Dataset: Slot Occuppancy Detection (GitHub, MukeshSankhla/Edge-Ai-Vision-Inspection). Classes: empty, PCB, PCBA.

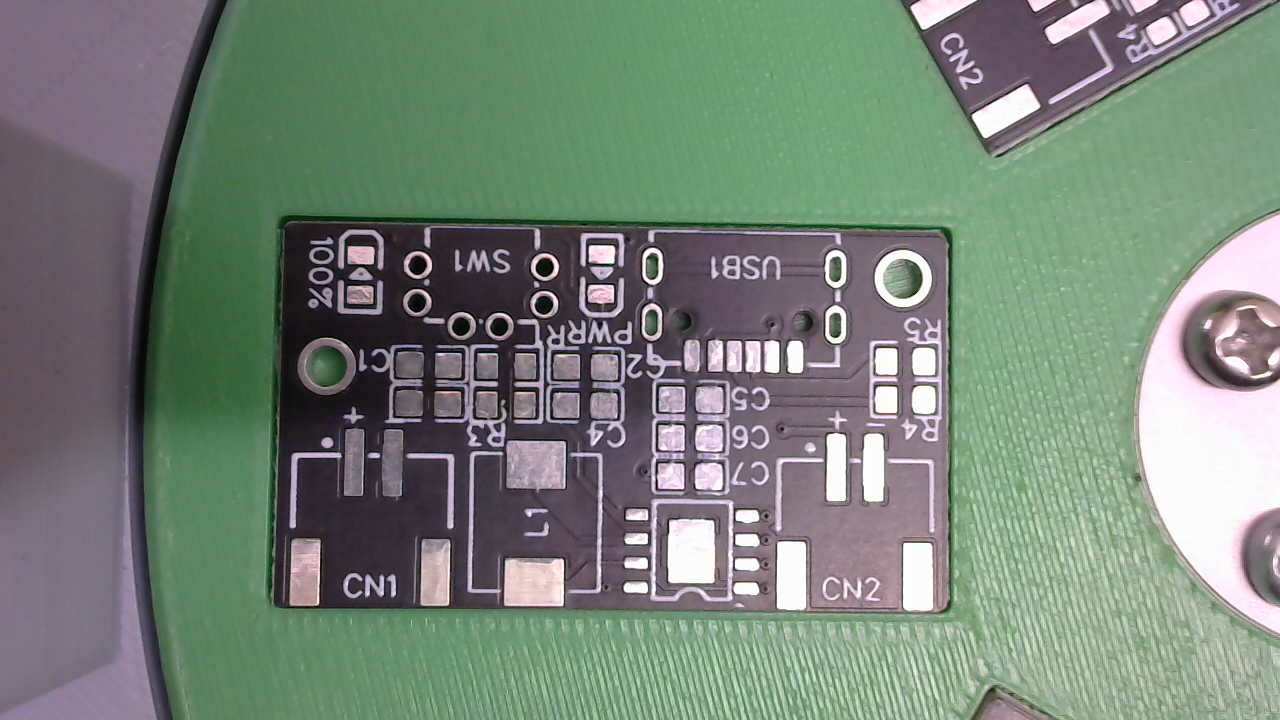
Label: PCB

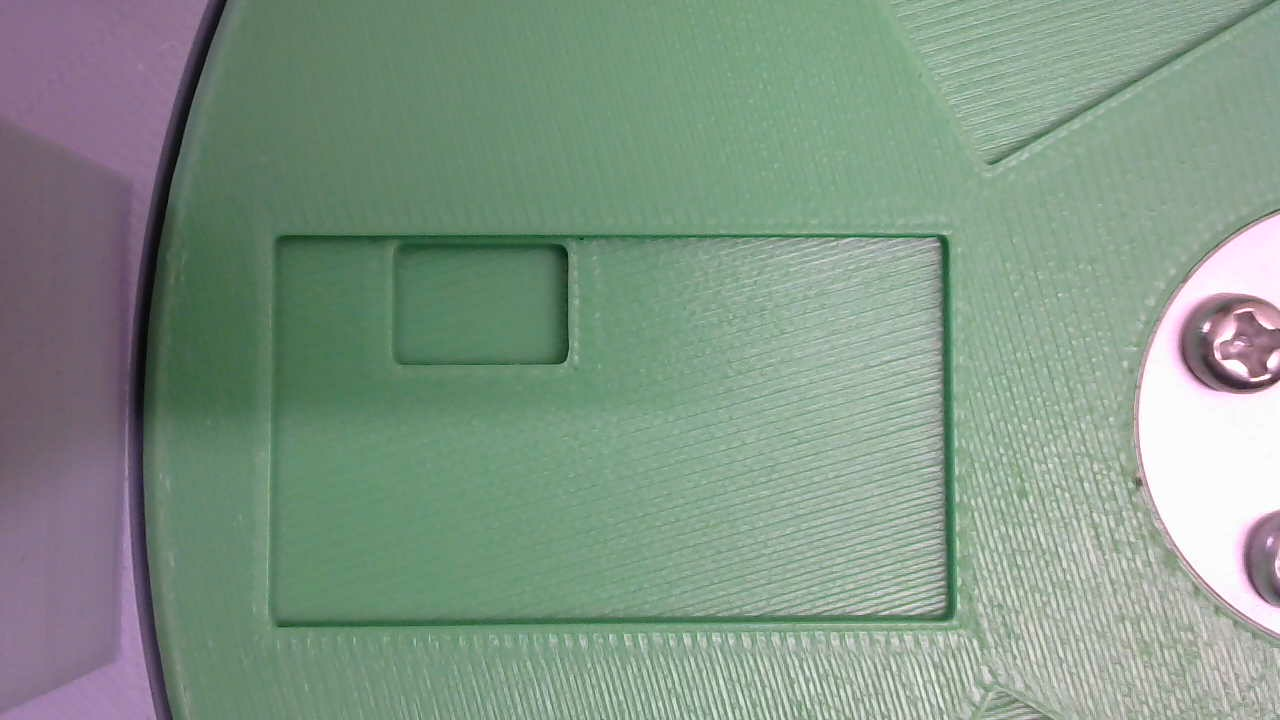
Label: empty

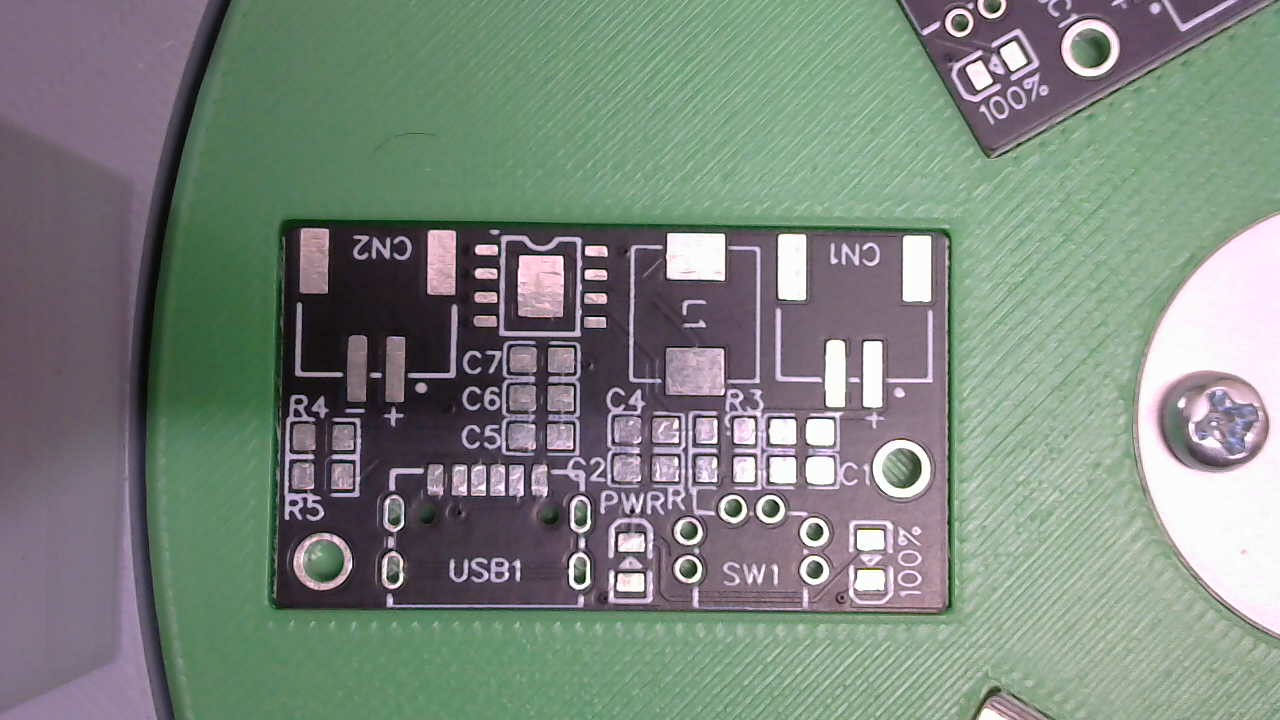
Label: PCB

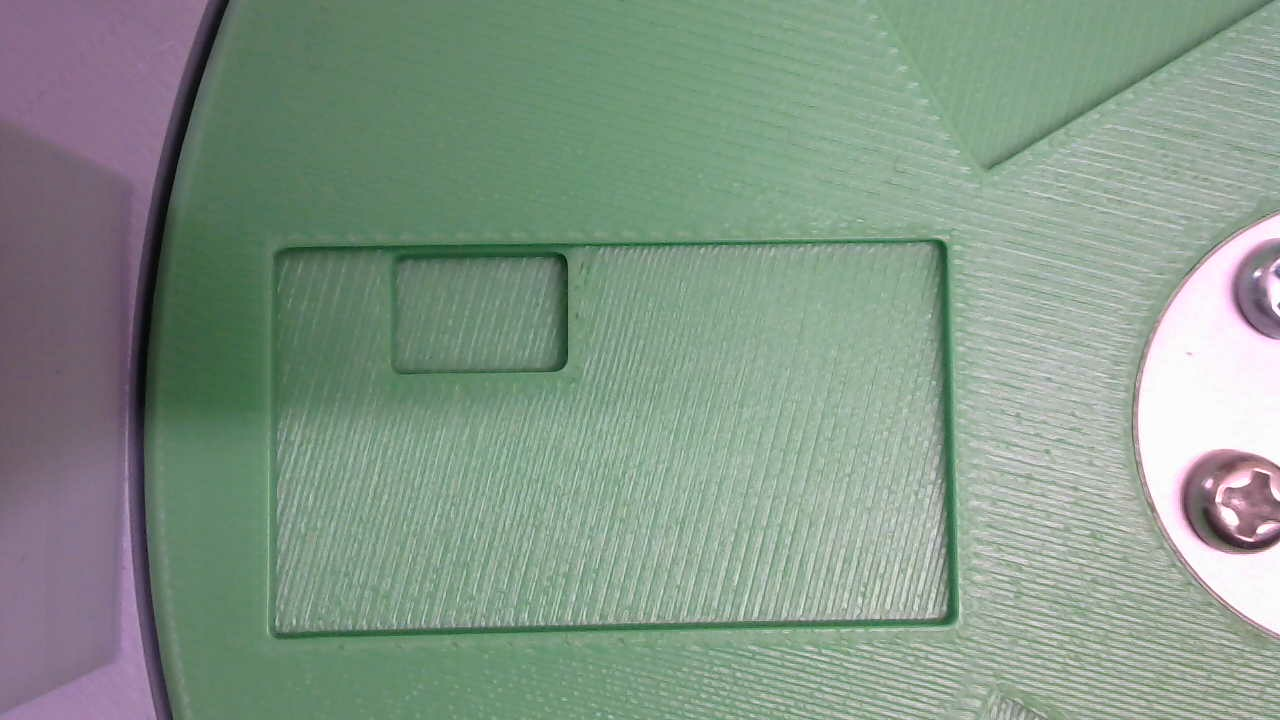
Label: empty

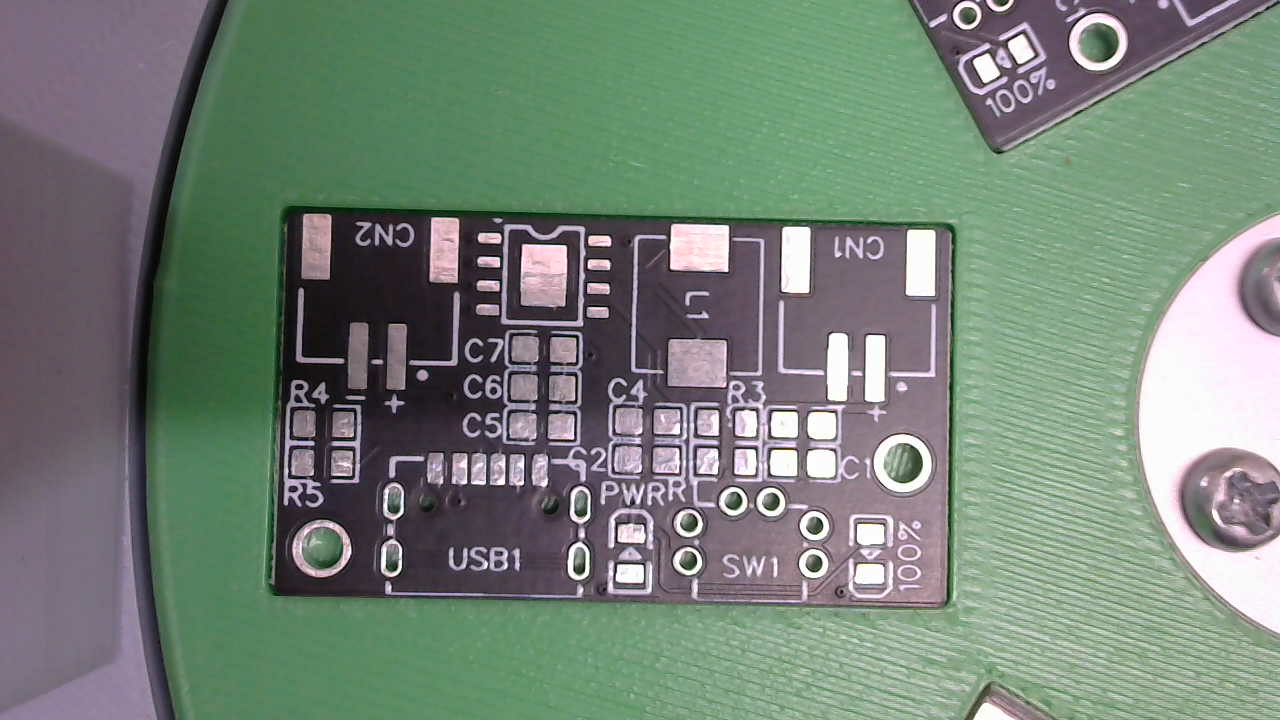
Label: PCB

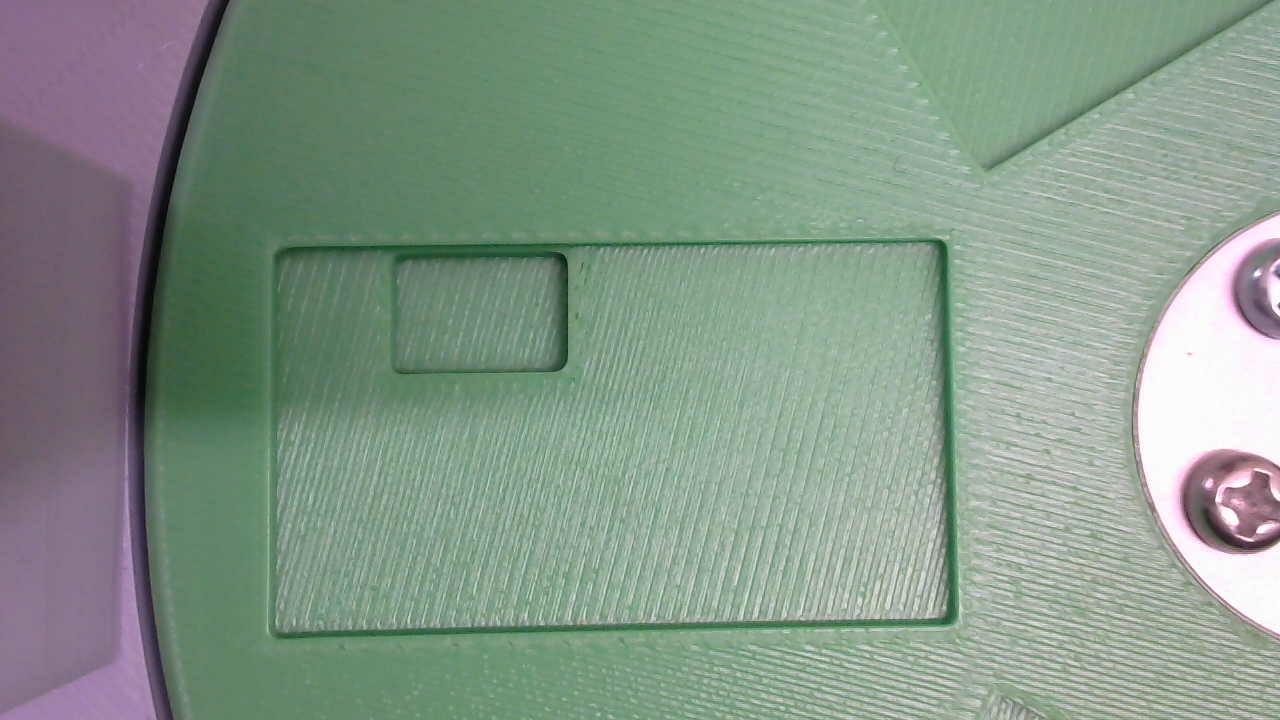
Label: empty
